Image classification data set "image" (CedricSanchezGithub/ETL on GitHub). Class labels (18): beaver, black bear, bob cat, coyote, elephant, goose, gray fox, horse, lion, mink, mouse, mule deer, otter, raccoon, rat, skunk, turkey, western grey squirrel.

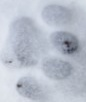
Label: bob cat

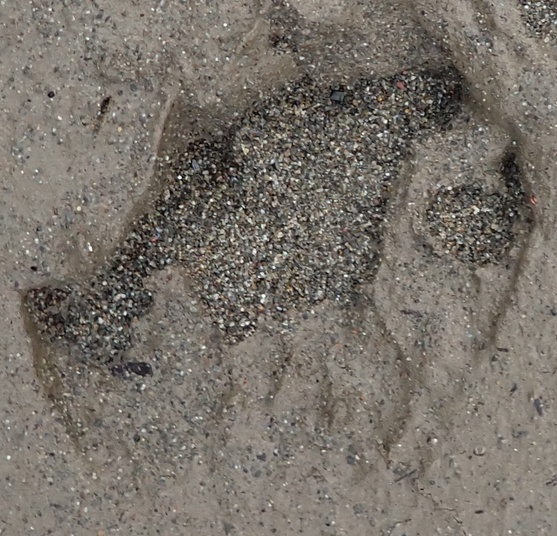
Label: otter

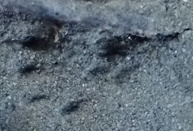
Label: mouse

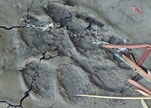
Label: gray fox

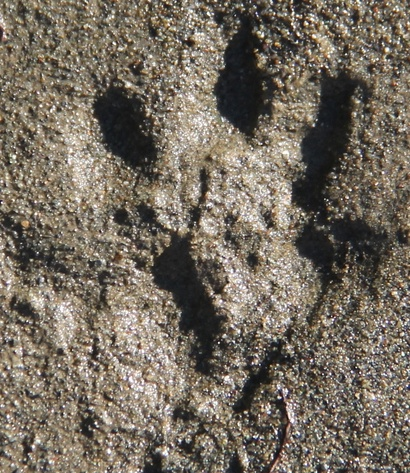
Label: mink

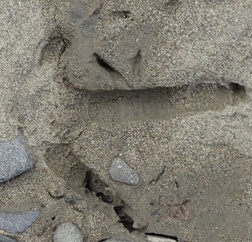
Label: turkey
